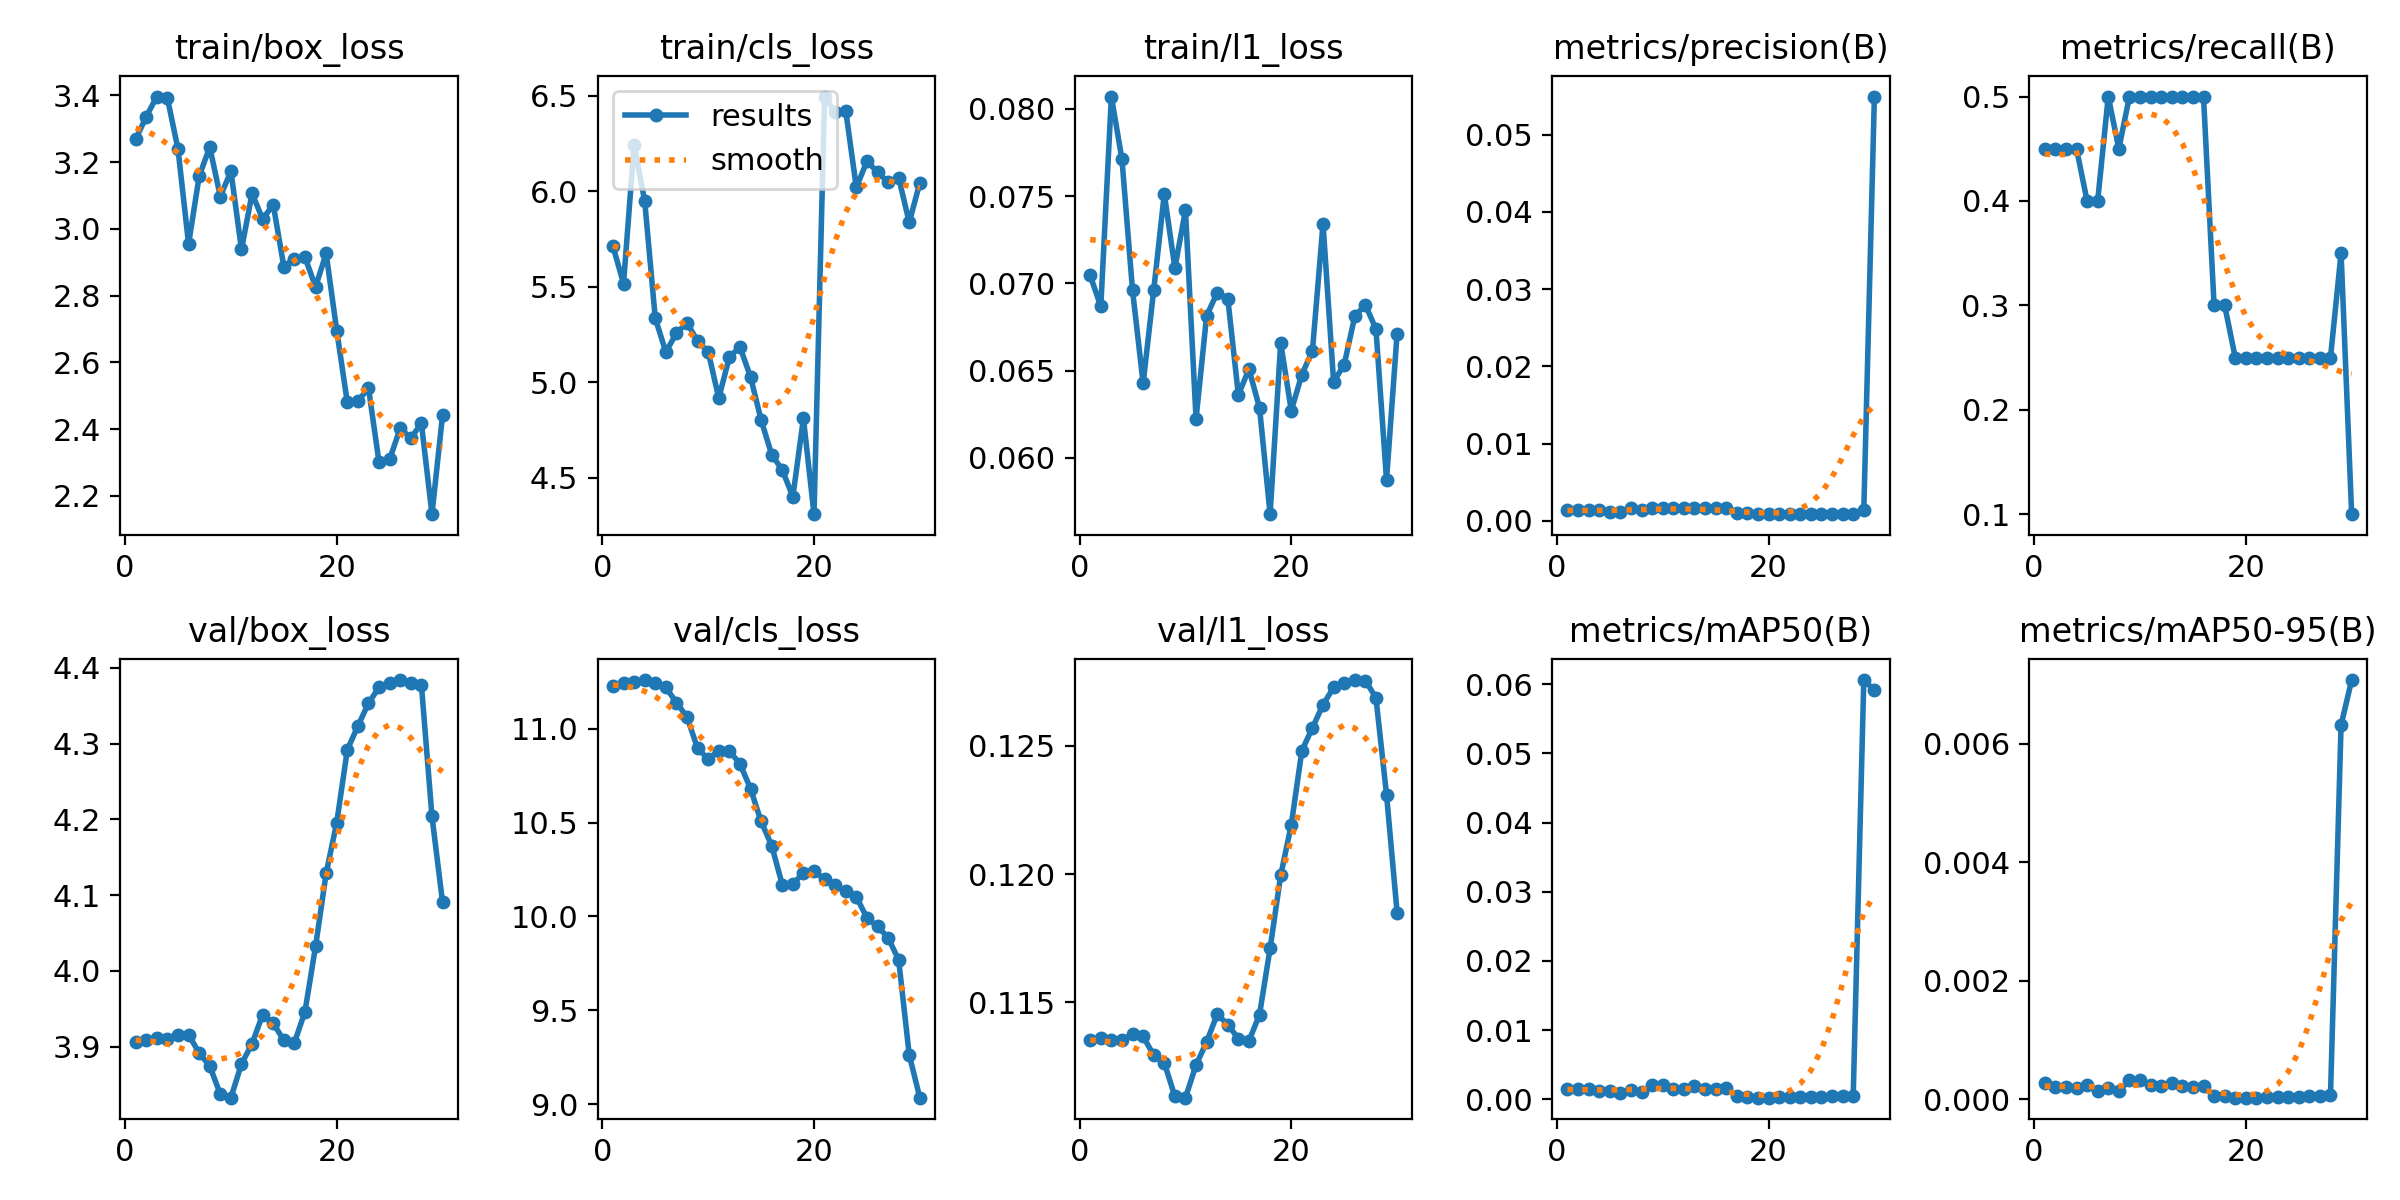

The data file committed next to this chart (first rows):
epoch, time, train/box_loss, train/cls_loss, train/l1_loss, metrics/precision(B), metrics/recall(B), metrics/mAP50(B), metrics/mAP50-95(B), val/box_loss, val/cls_loss, val/l1_loss, lr/pg0, lr/pg1, lr/pg2
1, 5.644, 3.268, 5.712, 0.07046, 0.00137, 0.45, 0.00153, 0.00027, 3.907, 11.23, 0.1135, 0.0004445, 0.0004445, 0.0004445
2, 7.25, 3.337, 5.516, 0.06868, 0.00137, 0.45, 0.0015, 0.00021, 3.909, 11.24, 0.1136, 0.0009672, 0.0009672, 0.0009672
3, 8.919, 3.397, 6.243, 0.08071, 0.00137, 0.45, 0.0015, 0.00021, 3.912, 11.25, 0.1135, 0.001453, 0.001453, 0.001453
4, 10.5, 3.392, 5.949, 0.07711, 0.00137, 0.45, 0.00126, 0.0002, 3.91, 11.26, 0.1135, 0.001502, 0.001502, 0.001502
5, 12.08, 3.239, 5.335, 0.0696, 0.00113, 0.4, 0.00118, 0.00024, 3.916, 11.24, 0.1138, 0.001447, 0.001447, 0.001447
6, 13.71, 2.955, 5.158, 0.06428, 0.00113, 0.4, 0.00085, 0.00014, 3.916, 11.22, 0.1137, 0.001392, 0.001392, 0.001392
7, 15.32, 3.158, 5.257, 0.06962, 0.00161, 0.5, 0.00132, 0.0002, 3.892, 11.14, 0.1129, 0.001337, 0.001337, 0.001337
8, 16.82, 3.245, 5.311, 0.07513, 0.00137, 0.45, 0.00103, 0.00015, 3.875, 11.06, 0.1127, 0.001282, 0.001282, 0.001282
9, 18.43, 3.097, 5.215, 0.07089, 0.00161, 0.5, 0.00213, 0.00032, 3.837, 10.89, 0.1113, 0.001227, 0.001227, 0.001227
10, 20.04, 3.173, 5.16, 0.07419, 0.00161, 0.5, 0.00206, 0.00033, 3.833, 10.84, 0.1113, 0.001172, 0.001172, 0.001172
11, 21.63, 2.938, 4.917, 0.06224, 0.00161, 0.5, 0.00151, 0.00024, 3.877, 10.88, 0.1126, 0.001117, 0.001117, 0.001117
12, 23.24, 3.106, 5.131, 0.06815, 0.00161, 0.5, 0.00153, 0.00023, 3.904, 10.88, 0.1135, 0.001062, 0.001062, 0.001062
13, 24.8, 3.029, 5.185, 0.06947, 0.00161, 0.5, 0.00198, 0.00027, 3.942, 10.81, 0.1145, 0.001007, 0.001007, 0.001007
14, 26.43, 3.073, 5.028, 0.06913, 0.00161, 0.5, 0.00152, 0.00022, 3.931, 10.68, 0.1141, 0.0009519, 0.0009519, 0.0009519
15, 28.31, 2.887, 4.802, 0.06362, 0.00161, 0.5, 0.00144, 0.00021, 3.909, 10.51, 0.1136, 0.0008968, 0.0008968, 0.0008968
16, 29.87, 2.911, 4.62, 0.06509, 0.00161, 0.5, 0.00157, 0.00022, 3.905, 10.38, 0.1135, 0.0008418, 0.0008418, 0.0008418
17, 31.44, 2.915, 4.54, 0.06287, 0.00099, 0.3, 0.00042, 6e-05, 3.946, 10.17, 0.1145, 0.0007868, 0.0007868, 0.0007868
18, 33.06, 2.826, 4.4, 0.05678, 0.00099, 0.3, 0.00035, 5e-05, 4.033, 10.17, 0.1171, 0.0007318, 0.0007318, 0.0007318
19, 34.64, 2.926, 4.81, 0.06659, 0.00086, 0.25, 0.00023, 3e-05, 4.129, 10.23, 0.12, 0.0006768, 0.0006768, 0.0006768
20, 36.2, 2.695, 4.308, 0.06272, 0.00086, 0.25, 0.00025, 3e-05, 4.196, 10.24, 0.1219, 0.0006218, 0.0006218, 0.0006218
21, 40.08, 2.48, 6.496, 0.06478, 0.00086, 0.25, 0.00029, 3e-05, 4.292, 10.2, 0.1248, 0.0005668, 0.0005668, 0.0005668
22, 41.68, 2.483, 6.413, 0.06615, 0.00086, 0.25, 0.0003, 4e-05, 4.323, 10.17, 0.1257, 0.0005118, 0.0005118, 0.0005118
23, 43.28, 2.523, 6.421, 0.07342, 0.00086, 0.25, 0.00032, 4e-05, 4.353, 10.14, 0.1266, 0.0004568, 0.0004568, 0.0004568
24, 44.84, 2.3, 6.02, 0.06436, 0.00086, 0.25, 0.00034, 4e-05, 4.374, 10.1, 0.1273, 0.0004017, 0.0004017, 0.0004017
25, 46.39, 2.309, 6.157, 0.06535, 0.00086, 0.25, 0.00036, 4e-05, 4.379, 9.993, 0.1274, 0.0003467, 0.0003467, 0.0003467
26, 47.9, 2.403, 6.101, 0.06811, 0.00086, 0.25, 0.00043, 5e-05, 4.384, 9.947, 0.1276, 0.0002917, 0.0002917, 0.0002917
27, 49.48, 2.373, 6.048, 0.06878, 0.00086, 0.25, 0.00043, 6e-05, 4.38, 9.887, 0.1275, 0.0002367, 0.0002367, 0.0002367
28, 51.02, 2.417, 6.071, 0.06739, 0.00086, 0.25, 0.00049, 7e-05, 4.378, 9.768, 0.1269, 0.0001817, 0.0001817, 0.0001817
29, 52.55, 2.145, 5.837, 0.05875, 0.00134, 0.35, 0.06059, 0.00631, 4.204, 9.262, 0.1231, 0.0001267, 0.0001267, 0.0001267
30, 54.24, 2.442, 6.045, 0.06713, 0.05495, 0.1, 0.05912, 0.00707, 4.091, 9.034, 0.1185, 7.1681e-05, 7.1681e-05, 7.1681e-05
